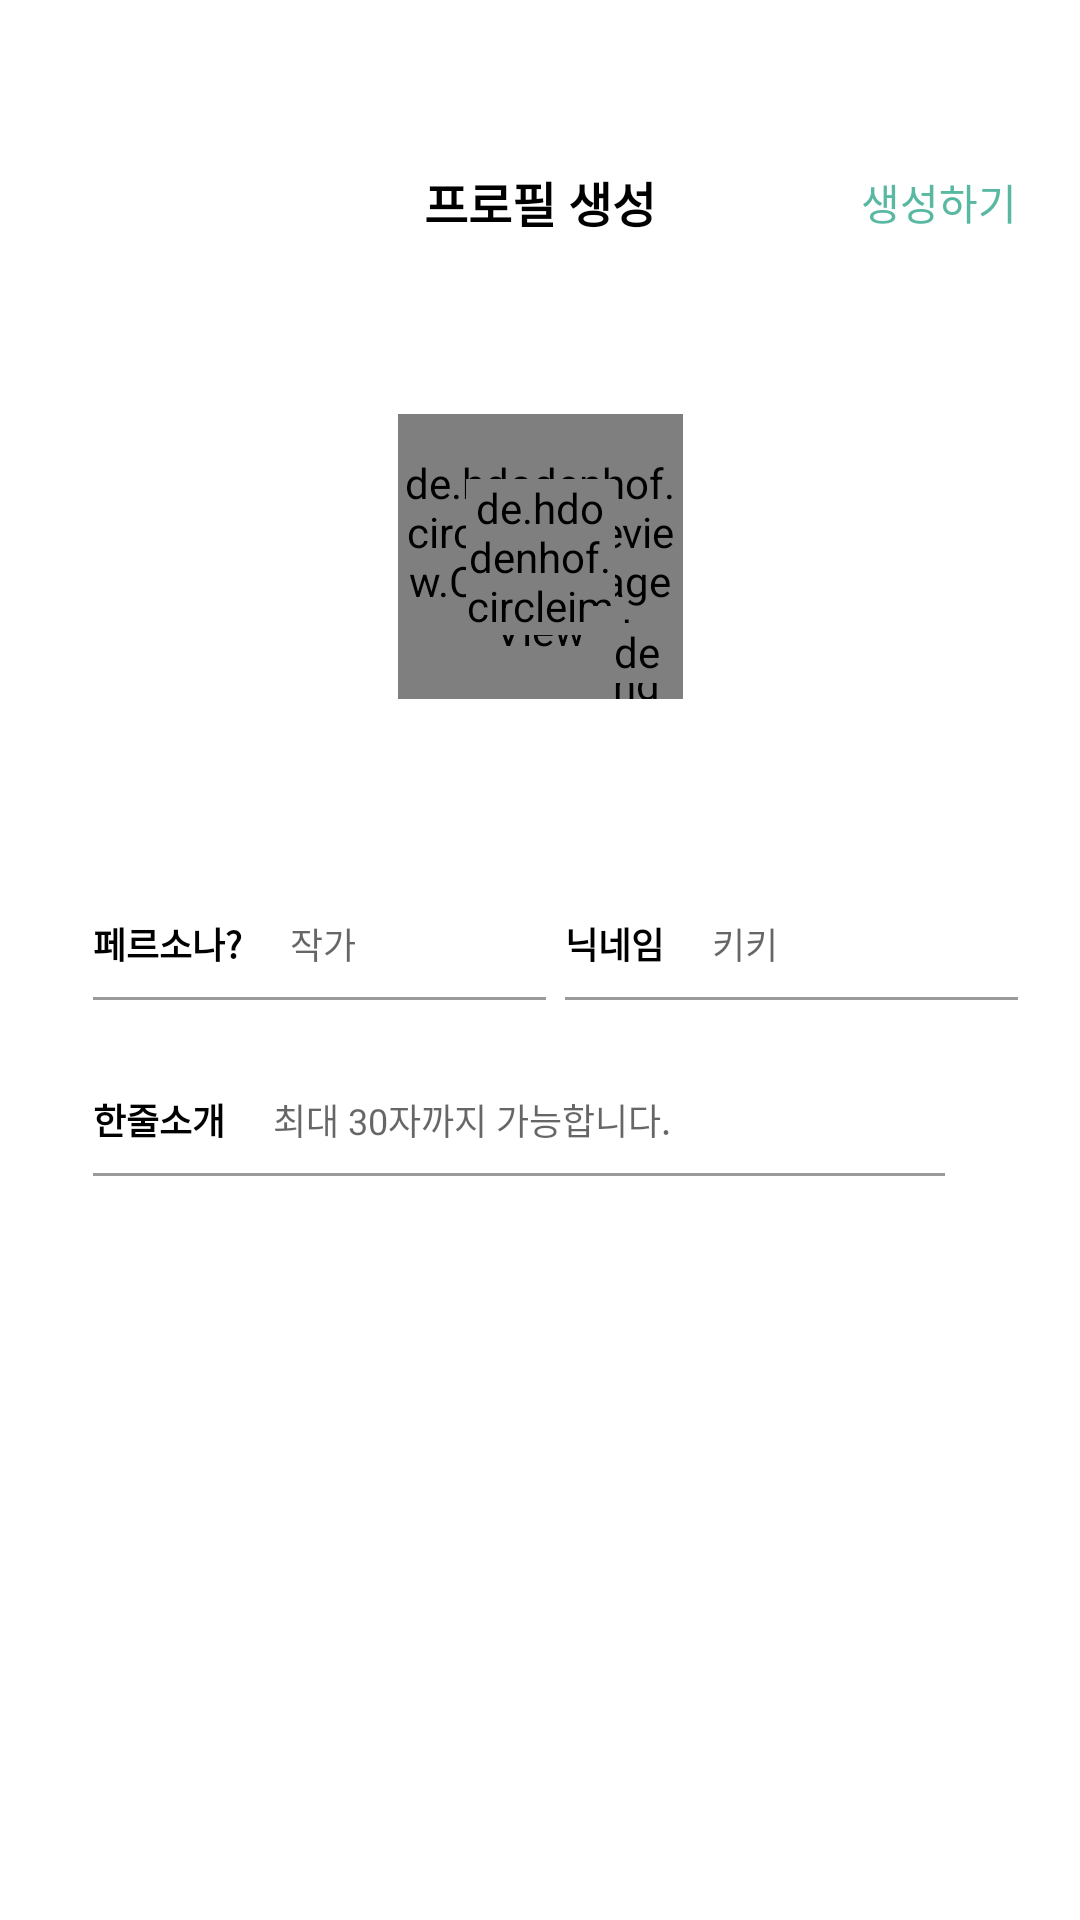

Layout XML and referenced resources for this Android screen:
<!-- AndroidManifest.xml: application theme Theme.ProjectTeam1 -->
<!-- res/layout/activity_profile.xml -->
<?xml version="1.0" encoding="utf-8"?>
<androidx.constraintlayout.widget.ConstraintLayout xmlns:android="http://schemas.android.com/apk/res/android"
    xmlns:tools="http://schemas.android.com/tools"
    android:layout_width="match_parent"
    android:layout_height="match_parent"
    xmlns:app="http://schemas.android.com/apk/res-auto"
    android:id="@+id/navHost"
    android:name = "androidx.navigation.fragment.NavHostFragment"
    app:defaultNavHost = "true"
    app:navGraph = "@navigation/home_navigation">

    <ImageView
        android:id="@+id/arrow_iv"
        android:layout_width="20dp"
        android:layout_height="20dp"
        android:src="@drawable/ic_baseline_arrow_back_ios_24"
        android:layout_marginTop="55.72dp"
        android:layout_marginLeft="25.97dp"
        app:layout_constraintTop_toTopOf="parent"
        app:layout_constraintStart_toStartOf="parent"/>

    <TextView
        android:id="@+id/title_tv"
        android:layout_width="wrap_content"
        android:layout_height="wrap_content"
        android:text="@string/profile_title"
        android:textColor="#000000"
        android:textSize="16sp"
        android:textStyle="bold"
        app:layout_constraintTop_toTopOf="@id/arrow_iv"
        app:layout_constraintStart_toStartOf="parent"
        app:layout_constraintEnd_toEndOf="parent"/>

    <TextView
        android:id="@+id/finish_tv"
        android:layout_width="wrap_content"
        android:layout_height="wrap_content"
        android:text="@string/profile_finish"
        android:textColor="#58B8A1"
        android:textSize="14sp"
        android:layout_marginEnd="21dp"
        app:layout_constraintTop_toTopOf="@id/title_tv"
        app:layout_constraintBottom_toBottomOf="@id/title_tv"
        app:layout_constraintEnd_toEndOf="parent"/>

    <de.hdodenhof.circleimageview.CircleImageView
        android:id="@+id/profile_background"
        android:layout_width="95dp"
        android:layout_height="95dp"
        android:layout_gravity="center"
        app:civ_border_overlay="true"
        app:civ_border_width="0dp"
        tools:ignore="MissingConstraints"
        android:src="#D6D6D6"
        android:layout_marginTop="138dp"
        app:layout_constraintStart_toStartOf="parent"
        app:layout_constraintEnd_toEndOf="parent"
        app:layout_constraintTop_toTopOf="parent"
        />

    <de.hdodenhof.circleimageview.CircleImageView
        android:id="@+id/profile_iv"
        android:layout_width="49.77dp"
        android:layout_height="52.11dp"
        android:layout_gravity="center"
        app:civ_border_overlay="true"
        app:civ_border_width="0dp"
        tools:ignore="MissingConstraints"
        android:src="@drawable/icon_profile_default"
        app:layout_constraintStart_toStartOf="parent"
        app:layout_constraintEnd_toEndOf="parent"
        app:layout_constraintTop_toTopOf="@id/profile_background"
        app:layout_constraintBottom_toBottomOf="@id/profile_background"
        />

    <de.hdodenhof.circleimageview.CircleImageView
        android:id="@+id/activie_background"
        android:layout_width="31dp"
        android:layout_height="31dp"
        android:layout_gravity="center"
        app:civ_border_overlay="true"
        app:civ_border_width="0dp"
        tools:ignore="MissingConstraints"
        android:src="#777777"
        android:layout_marginTop="138dp"
        app:layout_constraintEnd_toEndOf="@id/profile_background"
        app:layout_constraintBottom_toBottomOf="@id/profile_background"
        />

    <de.hdodenhof.circleimageview.CircleImageView
        android:id="@+id/activie_iv"
        android:layout_width="20dp"
        android:layout_height="20dp"
        android:layout_gravity="center"
        app:civ_border_overlay="true"
        app:civ_border_width="0dp"
        tools:ignore="MissingConstraints"
        android:src="@drawable/ic_baseline_camera_alt_24"
        app:layout_constraintStart_toStartOf="@id/activie_background"
        app:layout_constraintEnd_toEndOf="@id/activie_background"
        app:layout_constraintTop_toTopOf="@id/activie_background"
        app:layout_constraintBottom_toBottomOf="@id/activie_background"
        />

    <TextView
        android:id="@+id/personas_tv"
        android:layout_width="wrap_content"
        android:layout_height="wrap_content"
        android:text="@string/profile_personas"
        android:textSize="12sp"
        android:textColor="#000000"
        android:textStyle="bold"
        android:layout_marginTop="94dp"
        android:layout_marginLeft="31dp"
        app:layout_constraintTop_toBottomOf="@id/profile_iv"
        app:layout_constraintStart_toStartOf="parent"/>

    <EditText
        android:id="@+id/personas_et"
        android:layout_width="wrap_content"
        android:layout_height="wrap_content"
        android:hint="@string/profile_personas_ex"
        android:textSize="12sp"
        android:layout_marginLeft="16dp"
        android:background="@android:color/transparent"
        app:layout_constraintTop_toTopOf="@id/personas_tv"
        app:layout_constraintBottom_toBottomOf="@id/personas_tv"
        app:layout_constraintStart_toEndOf="@id/personas_tv" />

    <View
        android:id="@+id/personas_view"
        android:layout_width="151dp"
        android:layout_height="1dp"
        android:background="#9A9A9A"
        android:layout_marginTop="9dp"
        android:layout_marginEnd="23dp"
        app:layout_constraintStart_toStartOf="@id/personas_tv"
        app:layout_constraintTop_toBottomOf="@id/personas_tv"/>


    <TextView
        android:id="@+id/oneline_tv"
        android:layout_width="wrap_content"
        android:layout_height="wrap_content"
        android:text="@string/profile_oneline"
        android:textSize="12sp"
        android:textColor="#000000"
        android:textStyle="bold"
        android:layout_marginTop="41dp"
        android:layout_marginLeft="31dp"
        app:layout_constraintTop_toBottomOf="@id/personas_tv"
        app:layout_constraintStart_toStartOf="parent"/>

    <EditText
        android:id="@+id/oneline_et"
        android:layout_width="wrap_content"
        android:layout_height="wrap_content"
        android:hint="@string/profile_oneline_ex"
        android:textSize="12sp"
        android:layout_marginLeft="16dp"
        android:background="@android:color/transparent"
        app:layout_constraintTop_toTopOf="@id/oneline_tv"
        app:layout_constraintBottom_toBottomOf="@id/oneline_tv"
        app:layout_constraintStart_toEndOf="@id/oneline_tv"/>

    <View
        android:id="@+id/oneline_view"
        android:layout_width="match_parent"
        android:layout_height="1dp"
        android:background="#9A9A9A"
        android:layout_marginTop="9dp"
        android:layout_marginStart="31dp"
        android:layout_marginEnd="45dp"
        app:layout_constraintTop_toBottomOf="@id/oneline_tv"
        app:layout_constraintStart_toStartOf="@id/personas_view"
        app:layout_constraintEnd_toEndOf="@id/nickname_view"/>

    <TextView
        android:id="@+id/nickname_tv"
        android:layout_width="wrap_content"
        android:layout_height="wrap_content"
        android:text="@string/profile_nickname"
        android:textSize="12sp"
        android:textColor="#000000"
        android:textStyle="bold"
        android:layout_marginEnd="31dp"
        app:layout_constraintTop_toTopOf="@id/personas_tv"
        app:layout_constraintStart_toEndOf="@id/personas_tv"
        app:layout_constraintEnd_toEndOf="parent"/>

    <EditText
        android:id="@+id/nickname_et"
        android:layout_width="wrap_content"
        android:layout_height="wrap_content"
        android:hint="@string/profile_nickname_ex"
        android:textSize="12sp"
        android:layout_marginLeft="16dp"
        android:background="@android:color/transparent"
        app:layout_constraintTop_toTopOf="@id/personas_tv"
        app:layout_constraintBottom_toBottomOf="@id/personas_tv"
        app:layout_constraintStart_toEndOf="@id/nickname_tv"/>

    <View
        android:id="@+id/nickname_view"
        android:layout_width="151dp"
        android:layout_height="1dp"
        android:background="#9A9A9A"
        android:layout_marginTop="9dp"
        android:layout_marginEnd="23dp"
        app:layout_constraintStart_toStartOf="@id/nickname_tv"
        app:layout_constraintTop_toBottomOf="@id/personas_tv"/>


</androidx.constraintlayout.widget.ConstraintLayout>
<!-- resources referenced by this layout -->
<resources>
  <string name="profile_finish">생성하기</string>
  <string name="profile_nickname">닉네임</string>
  <string name="profile_nickname_ex">키키</string>
  <string name="profile_oneline">한줄소개</string>
  <string name="profile_oneline_ex">최대 30자까지 가능합니다.</string>
  <string name="profile_personas">페르소나?</string>
  <string name="profile_personas_ex">작가</string>
  <string name="profile_title">프로필 생성</string>
  <style name="Theme.ProjectTeam1" parent="Theme.MaterialComponents.DayNight.NoActionBar">
          
          <item name="colorPrimary">@color/purple_500</item>
          <item name="colorPrimaryVariant">@color/purple_700</item>
          <item name="colorOnPrimary">@color/white</item>
          
          <item name="colorSecondary">@color/teal_200</item>
          <item name="colorSecondaryVariant">@color/teal_700</item>
          <item name="colorOnSecondary">@color/black</item>
          
          <item name="android:statusBarColor" tools:targetApi="l">@color/color_main</item>
          
      </style>
  <color name="purple_500">#FF6200EE</color>
  <color name="purple_700">#FF3700B3</color>
  <color name="white">#FFFFFFFF</color>
  <color name="teal_200">#FF03DAC5</color>
  <color name="teal_700">#FF018786</color>
  <color name="black">#FF000000</color>
  <color name="color_main">#58B8A1</color>
</resources>
